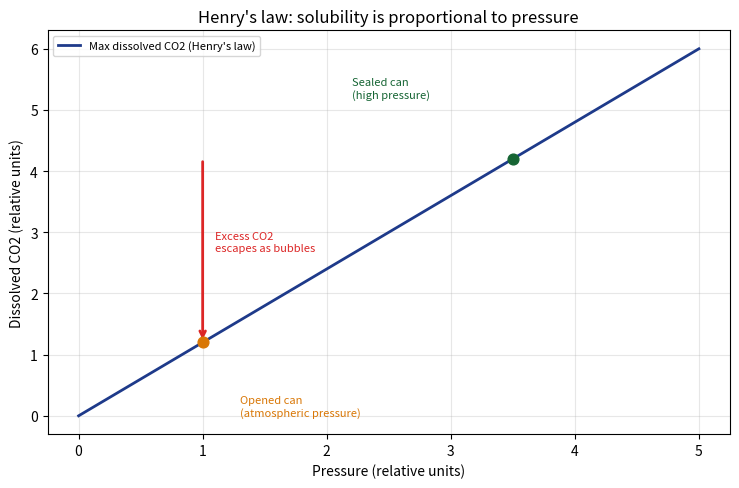

Here is the Python script that generated this plot: (Note: this script raises an exception after producing the figure.)
"""
記事「炭酸飲料からはなぜシュワシュワ泡が出るの？」用のシミュレーション画像を生成する。
ヘンリーの法則(溶解度は圧力に比例)を可視化し、
開栓による圧力低下で二酸化炭素が過剰になる様子を示す。
"""

import numpy as np
import matplotlib

matplotlib.use("Agg")
import matplotlib.pyplot as plt

OUT_DIR = "public/assets/simulations"

kH = 1.2  # 見かけの溶解度係数(単位省略、相対値)
pressure = np.linspace(0, 5, 200)
solubility = kH * pressure

sealed_pressure = 3.5
opened_pressure = 1.0

fig, ax = plt.subplots(figsize=(7.5, 5), dpi=150)
ax.plot(pressure, solubility, color="#1e3a8a", linewidth=2, label="Max dissolved CO2 (Henry's law)")

sealed_sol = kH * sealed_pressure
opened_sol = kH * opened_pressure

ax.scatter([sealed_pressure], [sealed_sol], color="#166534", zorder=5, s=60)
ax.annotate("Sealed can\n(high pressure)", xy=(sealed_pressure, sealed_sol),
            xytext=(sealed_pressure - 1.3, sealed_sol + 1.0), fontsize=8, color="#166534")

ax.scatter([opened_pressure], [opened_sol], color="#d97706", zorder=5, s=60)
ax.annotate("Opened can\n(atmospheric pressure)", xy=(opened_pressure, opened_sol),
            xytext=(opened_pressure + 0.3, opened_sol - 1.2), fontsize=8, color="#d97706")

# 過剰なCO2(泡になって出ていく量)を矢印で示す
ax.annotate(
    "",
    xy=(opened_pressure, opened_sol),
    xytext=(opened_pressure, sealed_sol),
    arrowprops=dict(arrowstyle="->", color="#dc2626", linewidth=2),
)
ax.text(opened_pressure + 0.1, (opened_sol + sealed_sol) / 2, "Excess CO2\nescapes as bubbles",
        fontsize=8, color="#dc2626")

ax.set_xlabel("Pressure (relative units)")
ax.set_ylabel("Dissolved CO2 (relative units)")
ax.set_title("Henry's law: solubility is proportional to pressure")
ax.legend(loc="upper left", fontsize=8)
ax.grid(alpha=0.3)

fig.tight_layout()
fig.savefig(f"{OUT_DIR}/soda_fizz_henry.png")
plt.close(fig)

print("done")
